Photos from the image-classification dataset "Parametros" in the GitHub repository DanaSono-Dev/SRAI_ML. Its 4 classes are: TYLCV, foliar mold, train sanas, train tizon temprano.

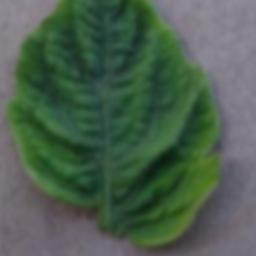
Label: TYLCV

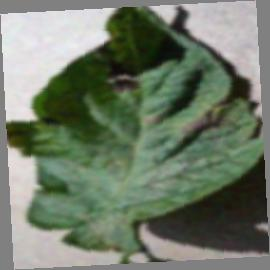
Label: train tizon temprano

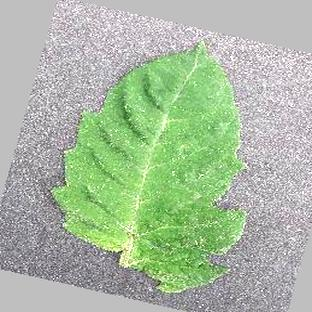
Label: train sanas

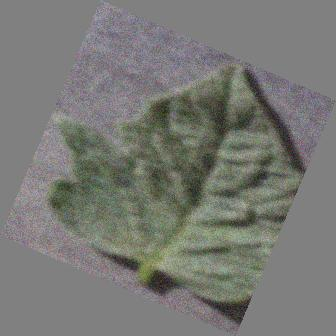
Label: train sanas

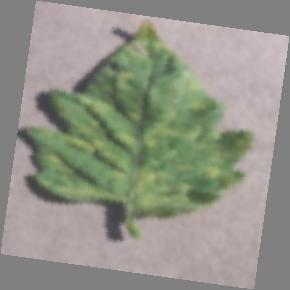
Label: foliar mold

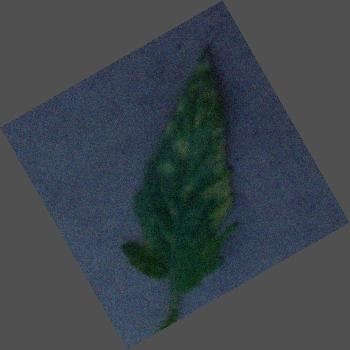
Label: foliar mold
